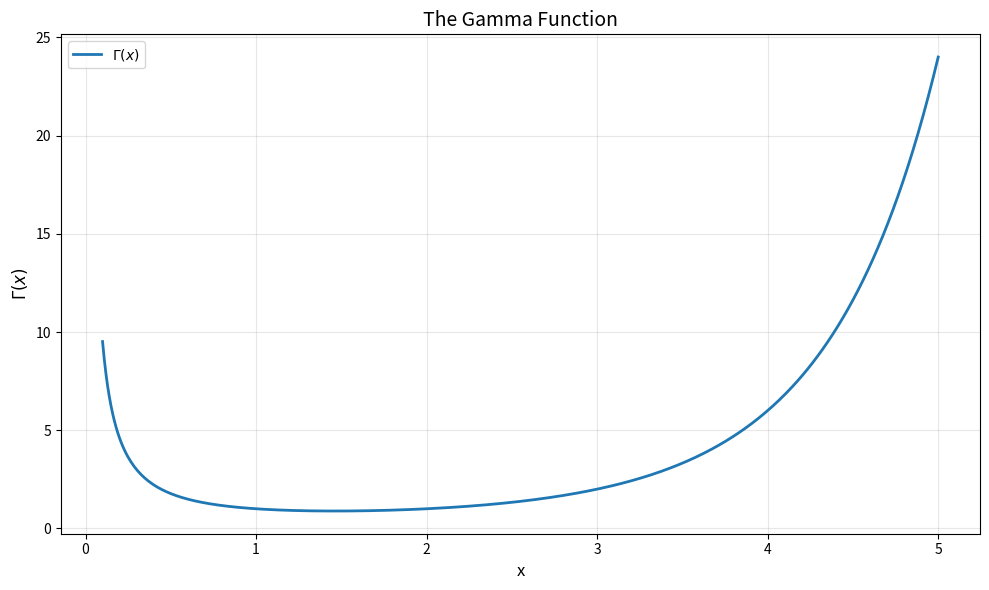
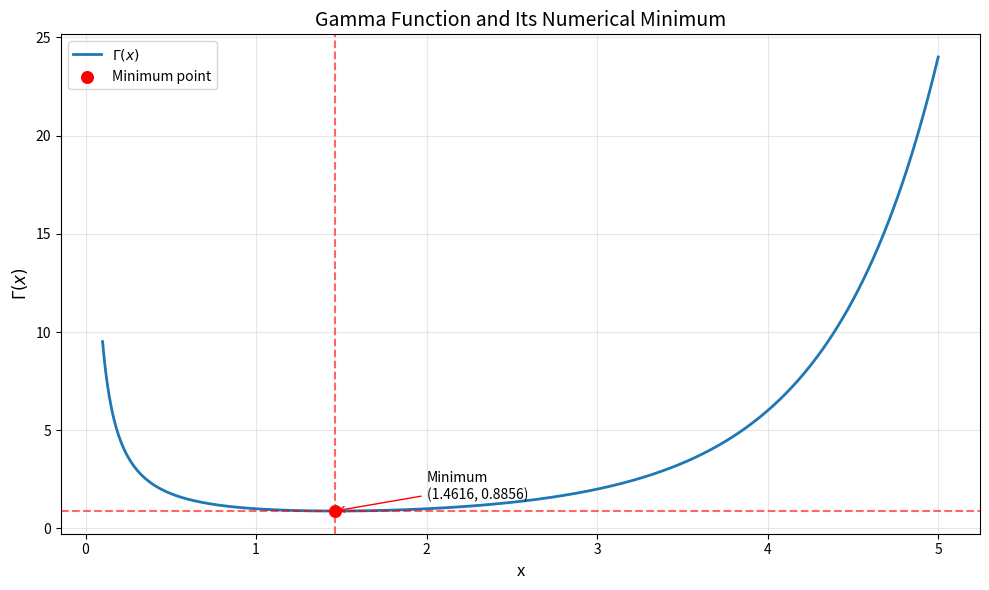
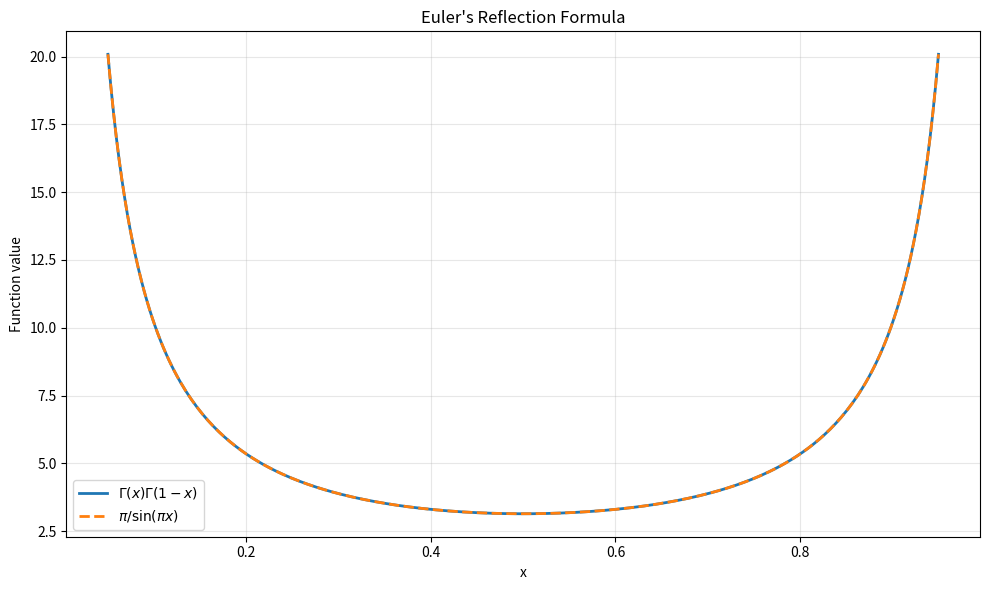
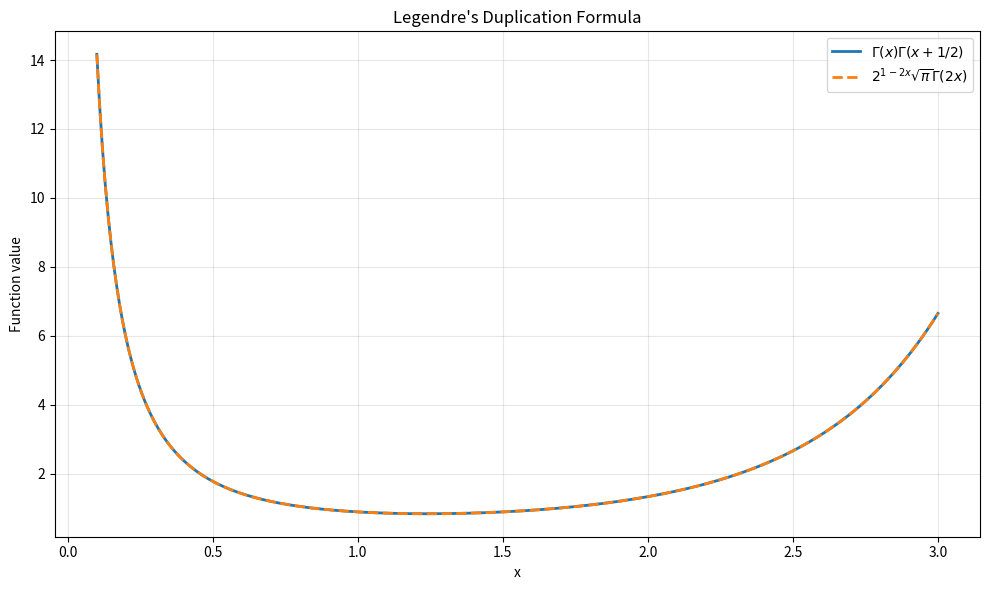
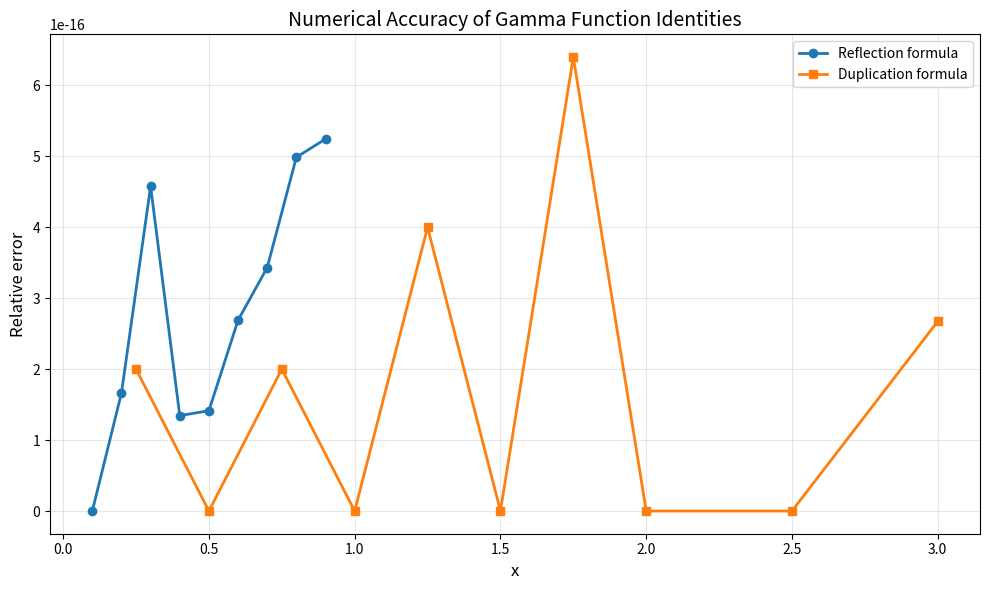

The script that saved these images, in order:
"""
=========================================================
Gamma Function: Mathematical Properties and Computation
=========================================================

Definition:
    Gamma(x) = integral from 0 to infinity of
               t**(x-1) * exp(-t) dt

Fundamental properties:

1. Recurrence relation:
       Gamma(x+1) = x * Gamma(x)

2. Factorial relation:
       Gamma(n) = (n-1)!

3. Special value:
       Gamma(1/2) = sqrt(pi)

Libraries:
    NumPy
    SciPy
    SymPy
    Matplotlib
"""
from scipy.optimize import minimize_scalar
import math
import numpy as np
import matplotlib.pyplot as plt
from scipy.special import gamma
import sympy as sp

# ---------------------------------------------------------
# 1. Numerical Evaluation of the Gamma Function
# ---------------------------------------------------------

print("=" * 60)
print("NUMERICAL EVALUATION OF THE GAMMA FUNCTION")
print("=" * 60)

x_values = [0.5, 1, 2, 3, 4, 5, 6]

print(f"{'x':>10} {'Gamma(x)':>20}")

for x in x_values:
    result = gamma(x)
    print(f"{x:10.2f} {result:20.10f}")

# ---------------------------------------------------------
# 2. Verification of the Recurrence Relation
# ---------------------------------------------------------

print("\n" + "=" * 60)
print("VERIFICATION OF THE RECURRENCE RELATION")
print("=" * 60)

test_values = [0.5, 1, 2, 3, 4, 5]

print(f"{'x':>10} {'Gamma(x+1)':>20} {'x*Gamma(x)':>20}")

for x in test_values:
    left_side = gamma(x + 1)
    right_side = x * gamma(x)

    print(f"{x:10.2f} {left_side:20.10f} {right_side:20.10f}")

# ---------------------------------------------------------
# 3. Verification of the Factorial Relation
# ---------------------------------------------------------

print("\n" + "=" * 60)
print("VERIFICATION OF THE FACTORIAL RELATION")
print("=" * 60)

integer_values = [1, 2, 3, 4, 5, 6, 7]

print(f"{'n':>10} {'Gamma(n)':>20} {'(n-1)!':>20}")

for n in integer_values:
    gamma_value = gamma(n)
    factorial_value = math.factorial(n - 1)

    print(f"{n:10d} {gamma_value:20.10f} {factorial_value:20d}")

# ---------------------------------------------------------
# 4. Verification of the Special Value Gamma(1/2)
# ---------------------------------------------------------

print("\n" + "=" * 60)
print("VERIFICATION OF THE SPECIAL VALUE")
print("=" * 60)

gamma_half = gamma(0.5)
sqrt_pi = math.sqrt(math.pi)

print(f"Gamma(1/2) = {gamma_half:.12f}")
print(f"sqrt(pi)   = {sqrt_pi:.12f}")
print(f"Difference = {abs(gamma_half - sqrt_pi):.12e}")

# ---------------------------------------------------------
# 5. Plot of the Gamma Function
# ---------------------------------------------------------

print("\nGenerating the Gamma function plot...")

x_plot = np.linspace(0.1, 5, 500)
y_plot = gamma(x_plot)

plt.figure(figsize=(10, 6))
plt.plot(x_plot, y_plot, label=r"$\Gamma(x)$", linewidth=2)

plt.xlabel("x", fontsize=12)
plt.ylabel(r"$\Gamma(x)$", fontsize=12)
plt.title("The Gamma Function", fontsize=14)

plt.grid(True, alpha=0.3)
plt.legend()
plt.tight_layout()

plt.savefig("gamma_function_plot.png", dpi=300)
plt.show()

print("Plot saved successfully.")

# ---------------------------------------------------------
# 6. Numerical Determination of the Minimum
# ---------------------------------------------------------

print("\n" + "=" * 60)
print("NUMERICAL MINIMUM OF THE GAMMA FUNCTION")
print("=" * 60)

result = minimize_scalar(gamma, bounds=(1, 2), method="bounded")

x_min = result.x
gamma_min = result.fun

print(f"Minimum location: x = {x_min:.10f}")
print(f"Minimum value:    Gamma(x) = {gamma_min:.10f}")

# ---------------------------------------------------------
# 7. Improved Gamma Function Plot with Minimum Point
# ---------------------------------------------------------

plt.figure(figsize=(10, 6))

plt.plot(x_plot, y_plot, label=r"$\Gamma(x)$", linewidth=2)

plt.scatter(x_min, gamma_min, color="red", s=70,
            zorder=5, label="Minimum point")

plt.axvline(x_min, color="red", linestyle="--", alpha=0.6)
plt.axhline(gamma_min, color="red", linestyle="--", alpha=0.6)

plt.annotate(
    f"Minimum\n({x_min:.4f}, {gamma_min:.4f})",
    xy=(x_min, gamma_min),
    xytext=(2.0, 1.5),
    arrowprops=dict(arrowstyle="->", color="red"),
    fontsize=10
)

plt.xlabel("x", fontsize=12)
plt.ylabel(r"$\Gamma(x)$", fontsize=12)
plt.title("Gamma Function and Its Numerical Minimum", fontsize=14)

plt.grid(True, alpha=0.3)
plt.legend()
plt.tight_layout()

plt.savefig(
    "gamma_function_minimum.png",
    dpi=300
)

plt.show()

print("Improved plot saved successfully.")


# ---------------------------------------------------------
# 8. Euler's Reflection Formula
#
# Gamma(x) * Gamma(1-x) = pi / sin(pi*x)
#
# Valid for 0 < x < 1
# ---------------------------------------------------------

print("\n" + "=" * 60)
print("VERIFICATION OF EULER'S REFLECTION FORMULA")
print("=" * 60)


def reflection_formula(x):
    """Verify Euler's reflection formula for 0 < x < 1."""
    if not 0 < x < 1:
        raise ValueError("x must satisfy 0 < x < 1")

    left_side = gamma(x) * gamma(1 - x)
    right_side = math.pi / math.sin(math.pi * x)

    return left_side, right_side


reflection_values = [0.1, 0.2, 0.3, 0.4, 0.5,
                     0.6, 0.7, 0.8, 0.9]

print(f"{'x':>10} {'Left side':>18} "
      f"{'Right side':>18} {'Absolute error':>18}")

for x in reflection_values:
    left, right = reflection_formula(x)
    error = abs(left - right)

    print(f"{x:10.2f} {left:18.10f} "
          f"{right:18.10f} {error:18.4e}")


# ---------------------------------------------------------
# 9. Visualization of Euler's Reflection Formula
# ---------------------------------------------------------

x_reflection = np.linspace(0.05, 0.95, 300)

left_values = gamma(x_reflection) * gamma(1 - x_reflection)

right_values = np.pi / np.sin(np.pi * x_reflection)

plt.figure(figsize=(10, 6))

plt.plot(x_reflection, left_values,
         label=r"$\Gamma(x)\Gamma(1-x)$", linewidth=2)

plt.plot(x_reflection, right_values, "--",
         label=r"$\pi/\sin(\pi x)$", linewidth=2)

plt.xlabel("x")
plt.ylabel("Function value")
plt.title("Euler's Reflection Formula")

plt.grid(True, alpha=0.3)
plt.legend()
plt.tight_layout()

plt.savefig("gamma_reflection_formula.png", dpi=300)
plt.show()

print("Reflection formula plot saved successfully.")


# ---------------------------------------------------------
# 10. Legendre's Duplication Formula
#
# Gamma(x) * Gamma(x + 1/2)
# = 2^(1-2x) * sqrt(pi) * Gamma(2x)
#
# Valid for x > 0
# ---------------------------------------------------------

print("\n" + "=" * 60)
print("VERIFICATION OF LEGENDRE'S DUPLICATION FORMULA")
print("=" * 60)


def duplication_formula(x):
    """Verify Legendre's duplication formula for x > 0."""
    if x <= 0:
        raise ValueError("x must be positive")

    left_side = gamma(x) * gamma(x + 0.5)

    right_side = (
        2**(1 - 2*x)
        * math.sqrt(math.pi)
        * gamma(2*x)
    )

    return left_side, right_side


duplication_values = [
    0.25, 0.5, 0.75, 1.0, 1.25,
    1.5, 1.75, 2.0, 2.5, 3.0
]

print(f"{'x':>10} {'Left side':>18} "
      f"{'Right side':>18} {'Absolute error':>18}")

for x in duplication_values:
    left, right = duplication_formula(x)
    error = abs(left - right)

    print(f"{x:10.2f} {left:18.10f} "
          f"{right:18.10f} {error:18.4e}")


# ---------------------------------------------------------
# 11. Visualization of Legendre's Duplication Formula
# ---------------------------------------------------------

x_duplication = np.linspace(0.1, 3, 300)

left_values = (
    gamma(x_duplication)
    * gamma(x_duplication + 0.5)
)

right_values = (
    2**(1 - 2*x_duplication)
    * math.sqrt(math.pi)
    * gamma(2*x_duplication)
)

plt.figure(figsize=(10, 6))

plt.plot(
    x_duplication,
    left_values,
    label=r"$\Gamma(x)\Gamma(x+1/2)$",
    linewidth=2
)

plt.plot(
    x_duplication,
    right_values,
    "--",
    label=r"$2^{1-2x}\sqrt{\pi}\Gamma(2x)$",
    linewidth=2
)

plt.xlabel("x")
plt.ylabel("Function value")
plt.title("Legendre's Duplication Formula")

plt.grid(True, alpha=0.3)
plt.legend()
plt.tight_layout()

plt.savefig("gamma_duplication_formula.png", dpi=300)
plt.show()

print("Duplication formula plot saved successfully.")


# ---------------------------------------------------------
# 12. Numerical Error Analysis
#
# Comparison of Euler's Reflection Formula and
# Legendre's Duplication Formula
#
# Absolute error:
# E_abs = |L - R|
#
# Relative error:
# E_rel = |L - R| / |R|
# ---------------------------------------------------------

print("\n" + "=" * 60)
print("NUMERICAL ERROR ANALYSIS")
print("=" * 60)

# Reflection formula errors

reflection_errors = []
reflection_relative_errors = []

for x in reflection_values:
    left, right = reflection_formula(x)

    absolute_error = abs(left - right)
    relative_error = absolute_error / abs(right)

    reflection_errors.append(absolute_error)
    reflection_relative_errors.append(relative_error)


# Duplication formula errors

duplication_errors = []
duplication_relative_errors = []

for x in duplication_values:
    left, right = duplication_formula(x)

    absolute_error = abs(left - right)
    relative_error = absolute_error / abs(right)

    duplication_errors.append(absolute_error)
    duplication_relative_errors.append(relative_error)


# Display maximum errors

print("\nREFLECTION FORMULA")
print("-" * 60)

print(
    "Maximum absolute error:",
    f"{max(reflection_errors):.12e}"
)

print(
    "Maximum relative error:",
    f"{max(reflection_relative_errors):.12e}"
)


print("\nDUPLICATION FORMULA")
print("-" * 60)

print(
    "Maximum absolute error:",
    f"{max(duplication_errors):.12e}"
)

print(
    "Maximum relative error:",
    f"{max(duplication_relative_errors):.12e}"
)


# ---------------------------------------------------------
# 13. Comparison of Relative Errors
# ---------------------------------------------------------

plt.figure(figsize=(10, 6))

plt.plot(
    reflection_values,
    reflection_relative_errors,
    marker="o",
    linewidth=2,
    label="Reflection formula"
)

plt.plot(
    duplication_values,
    duplication_relative_errors,
    marker="s",
    linewidth=2,
    label="Duplication formula"
)

plt.xlabel("x", fontsize=12)
plt.ylabel("Relative error", fontsize=12)

plt.title(
    "Numerical Accuracy of Gamma Function Identities",
    fontsize=14
)

plt.grid(True, alpha=0.3)
plt.legend()
plt.tight_layout()

plt.savefig(
    "gamma_formula_error_comparison.png",
    dpi=300
)

plt.show()

print("Error comparison plot saved successfully.")
